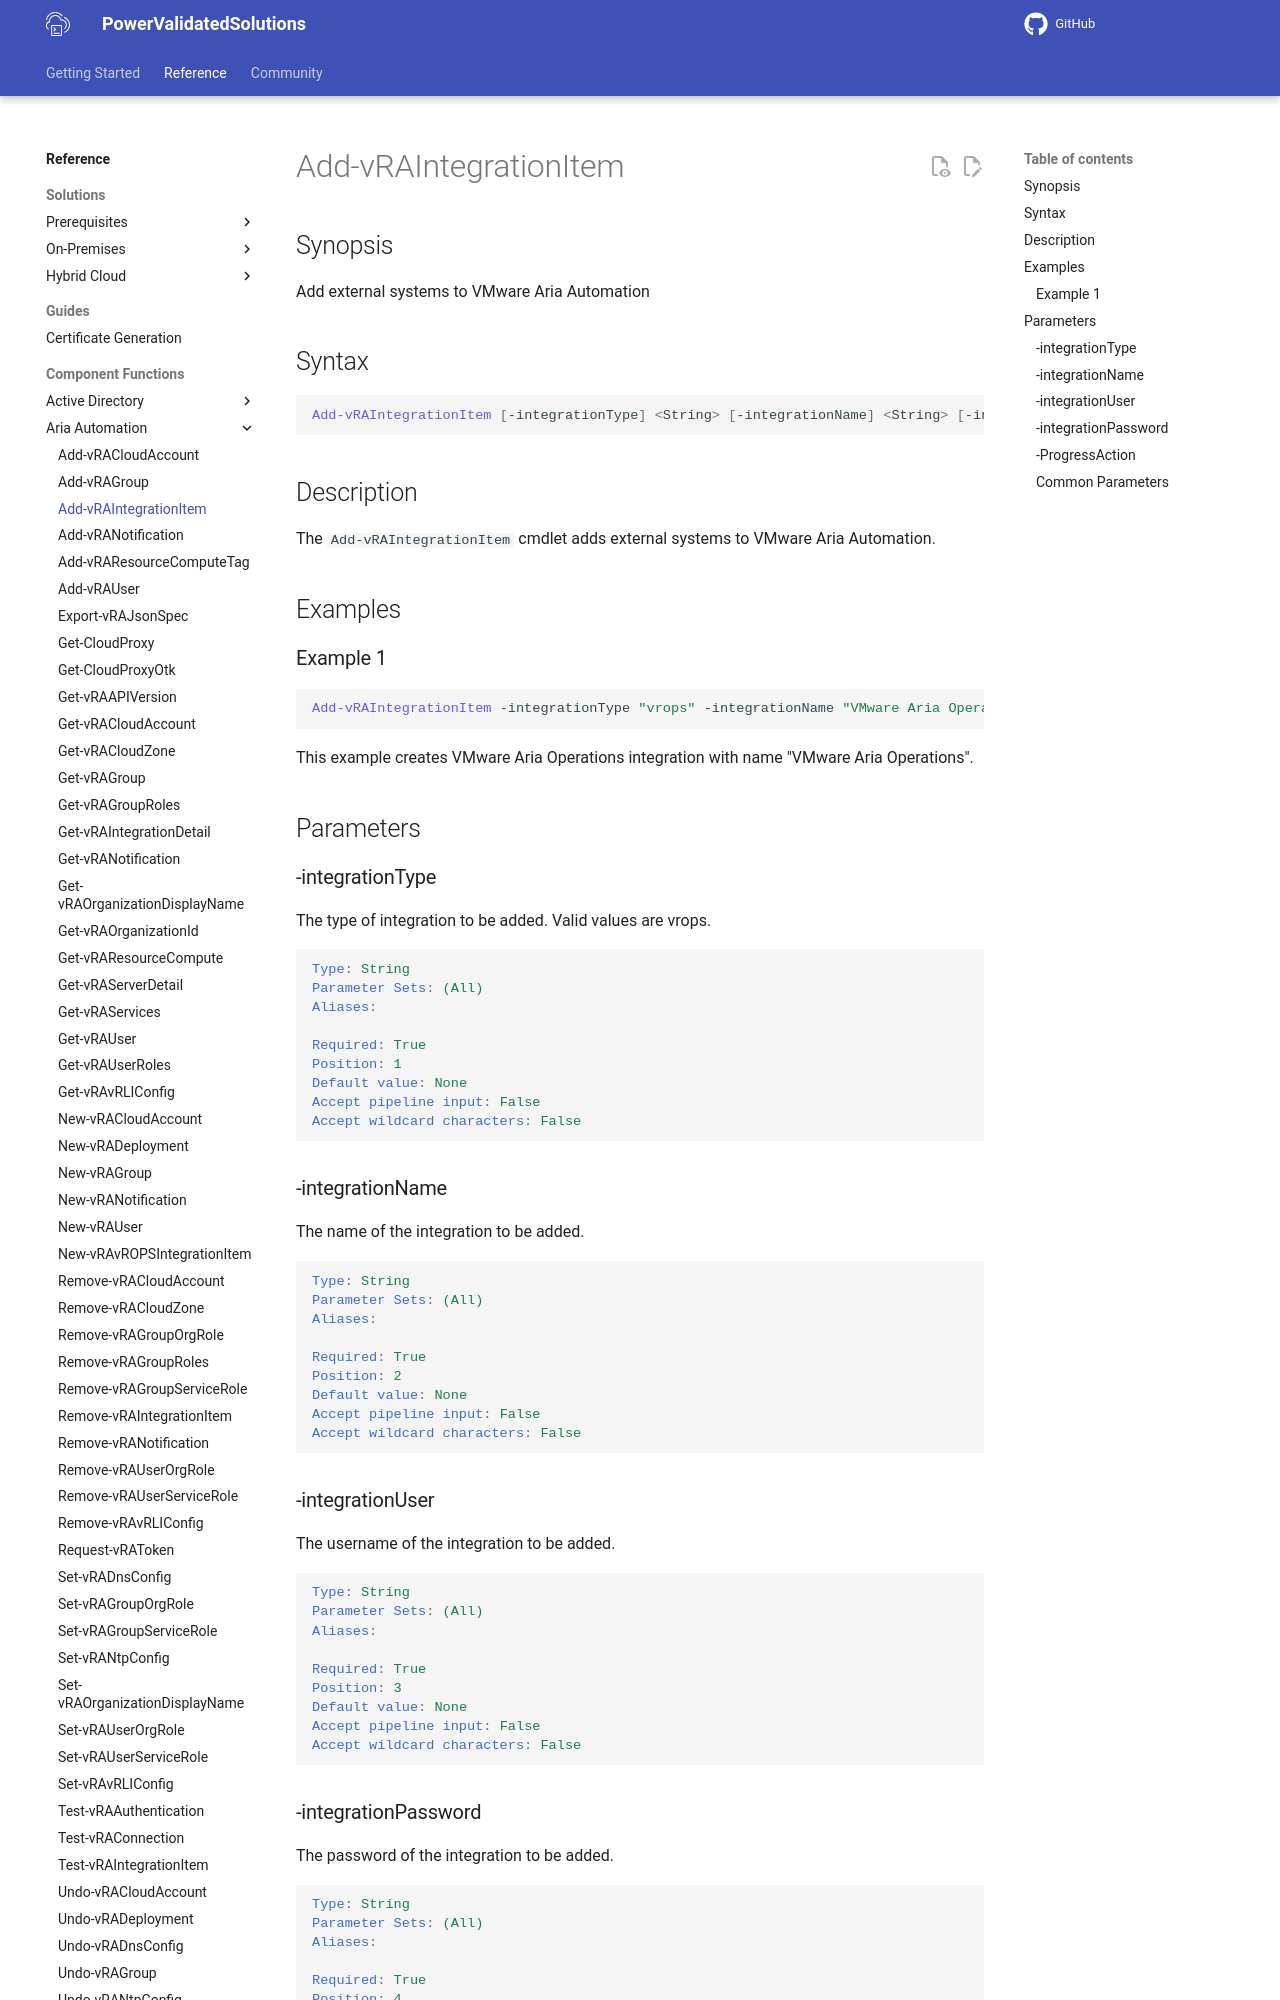

repository: vmware/power-validated-solutions-for-cloud-foundation · page: documentation/functions/aria-suite/aria-automation/Add-vRAIntegrationItem/index.html · generator: mkdocs

# Add-vRAIntegrationItem

## Synopsis

Add external systems to VMware Aria Automation

## Syntax

```powershell
Add-vRAIntegrationItem [-integrationType] <String> [-integrationName] <String> [-integrationUser] <String> [-integrationPassword] <String> [-ProgressAction <ActionPreference>] [<CommonParameters>]
```

## Description

The `Add-vRAIntegrationItem` cmdlet adds external systems to VMware Aria Automation.

## Examples

### Example 1

```powershell
Add-vRAIntegrationItem -integrationType "vrops" -integrationName "VMware Aria Operations" -integrationUser "svc-vra-vrops@sfo.rainpole.io@vIDMAuthSource" -integrationPassword "VMw@re1!"
```

This example creates VMware Aria Operations integration with name "VMware Aria Operations".

## Parameters

### -integrationType

The type of integration to be added. Valid values are vrops.

```yaml
Type: String
Parameter Sets: (All)
Aliases:

Required: True
Position: 1
Default value: None
Accept pipeline input: False
Accept wildcard characters: False
```

### -integrationName

The name of the integration to be added.

```yaml
Type: String
Parameter Sets: (All)
Aliases:

Required: True
Position: 2
Default value: None
Accept pipeline input: False
Accept wildcard characters: False
```

### -integrationUser

The username of the integration to be added.

```yaml
Type: String
Parameter Sets: (All)
Aliases:

Required: True
Position: 3
Default value: None
Accept pipeline input: False
Accept wildcard characters: False
```
